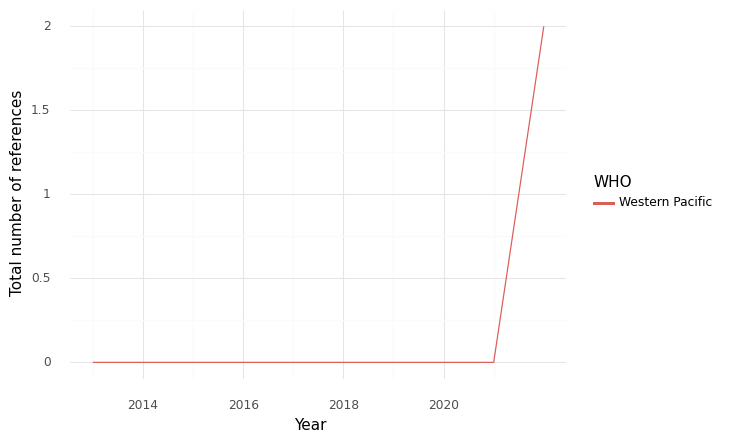

The file beside this chart, header and first rows:
, WHO, Year, intersection, climate, health, sum, Sector
0, Western Pacific, 2013, 0.0, 2.0, 6.0, 8.0, Health Care Equipment & Ser...
1, Western Pacific, 2014, 0.0, 0.0, 0.0, 0.0, Health Care Equipment & Ser...
2, Western Pacific, 2016, 0.0, 2.0, 0.0, 2.0, Health Care Equipment & Ser...
3, Western Pacific, 2021, 0.0, 5.0, 22.0, 27.0, Health Care Equipment & Ser...
4, Western Pacific, 2022, 2.0, 26.0, 152.0, 180.0, Health Care Equipment & Ser...
